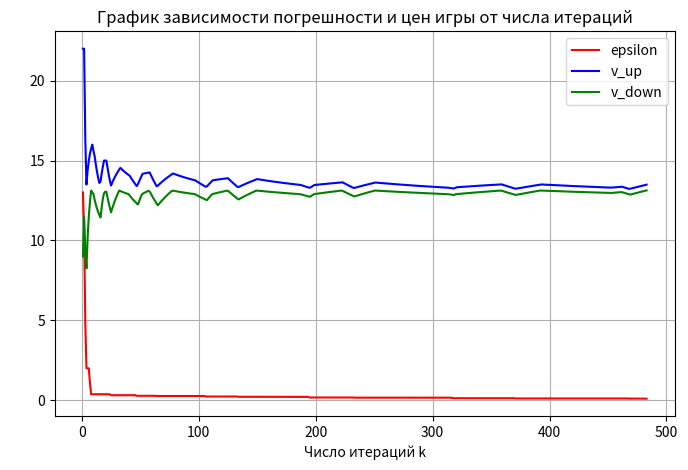

Python code for this plot:
import numpy as np
import matplotlib.pyplot as plt

# Функция для вычисления определителя матрицы
def determinant_matrix(mat):
    n = len(mat) # размерность квадратной матрицы
    if n == 1:
        return mat[0][0]
    if n == 2:
        return mat[0][0] * mat[1][1] - mat[0][1] * mat[1][0]
    
    det = 0
    for j in range(n): # перебираем элементы первой строки
        sub_mat = np.delete(np.delete(mat, 0, axis=0), j, axis=1) # минор (подматрица, которая остаётся после удаления i-й строки и j-го столбца)
        det += ((-1) ** j) * mat[0][j] * determinant_matrix(sub_mat) # ищем определитель: (-1)^j * c_0j * det(sub_mat)

    return det

# Функция для вычисления обратной матрицы
def inverse_matrix(mat):
    n = len(mat)
    det = determinant_matrix(mat)

    if det == 0:
        raise ValueError("Матрица вырожденная, обратной матрицы не существует.") # генерация исключения
    
    # Создаём матрицу алгебраических дополнений
    adjugate = np.zeros((n, n))

    for i in range(n):
        for j in range(n):
            sub_mat = np.delete(np.delete(mat, i, axis=0), j, axis=1) 
            adjugate[j][i] = ((-1) ** (i + j)) * determinant_matrix(sub_mat)
    
    return adjugate / det



# Метод Брауна–Робинсон (итерационный алгоритм)
def braun_robinson(C, epsilon):
    n, m = C.shape # число стратегий игроков

    A = np.zeros(n) # массив из n нулей
    B = np.zeros(m) # массив из m нулей

    x_count = np.zeros(n)
    y_count = np.zeros(m)

    I_A = np.random.randint(0, 2) # стратегия игрока A (выбирается рандомно)
    I_B = np.random.randint(0, 2) # стратегия игрока B (выбирается рандомно)  
    
    A = C[:,I_B] # рандомный столбец C
    B = C[I_A,:] # рандомная строка C
    
    x_count[0] += 1
    y_count[0] += 1
    
    v_up_arr = []
    v_down_arr= []
    eps_arr = []
    k_arr = []
    eps = 1000
    
    k = 0

    headers = ["k", "Выбор A", "Выбор B", "x1", "x2", "x3", "y1", "y2", "y3", "1/k*u_up[k]", "1/k*u_down[k]", "epsilon"]
    print(f"{headers[0]:<3} {headers[1]:<10} {headers[2]:<10} {headers[3]:<5} {headers[4]:<5} {headers[5]:<5} {headers[6]:<5} {headers[7]:<5} {headers[8]:<5} {headers[9]:<12} {headers[10]:<12} {headers[11]:<5}")
    print("-" * 90)  
    
    while eps >= epsilon:
        k+=1 # номер итерации
        k_arr.append(k)
        x_count[I_A] += 1 # увеличение числа выборов одной из стратегий игрока А
        y_count[I_B] += 1 # увеличение числа выборов одной из стратегий игрока B
        v_up   = max(A)/k # верхняя цена игры
        v_down = min(B)/k # нижняя цена игры
        v_up_arr.append(v_up) # массив верхних цен
        v_down_arr.append(v_down) # массив нижних цен

        eps = min(v_up_arr) - max(v_down_arr) # погрешность 
        eps_arr.append(eps)
        print(f"{k:<3} x_{I_A+1:<10} y_{I_B+1:<6} {A[0]:<5} {A[1]:<5} {A[2]:<5} {B[0]:<5} {B[1]:<5} {B[2]:<5} {round(v_up,3):<12} {round(v_down,3):<12} {round(eps,3):<5}")
        print("-" * 90) 

        A_max_indices = np.where(A == np.max(A))[0]  # Получаем индексы всех максимумов A
        I_A = np.random.choice(A_max_indices)  # Выбираем случайный индекс A
        
        B_min_indices = np.where(B == np.min(B))[0]  # Получаем индексы всех минимумов B
        I_B = np.random.choice(B_min_indices)  # Выбираем случайный индекс B

        # суммирование выигрышей
        A = A+C[:,I_B]
        B = B+C[I_A,:]

    x_opt_br = x_count/k
    y_opt_br = y_count/k
    print("Метод обратной матрицы\n") 
    print(f"Цена игры (v): {round(v,3)}") 
    print(f"Оптимальная стратегия игрока A: {np.round(x_opt,3)}")
    print(f"Оптимальная стратегия игрока B: {np.round(y_opt,3)}")
    print(f"\n")

    print("Алгоритм Брауна-Робинсон\n")
    print(f"Оптимальная стратегия игрока A: {np.round(x_opt_br,3)}\n")
    print(f"Оптимальная стратегия игрока B: {np.round(y_opt_br,3)}\n")
    print(f"Погрешность: eps[{k}] = {round(eps,3)}")
    print(f"Верхняя цена игры: v_up = {round(min(v_up_arr),3)}")
    print(f"Нижняя цена игры: v_down = {round(max(v_down_arr),3)}")
    return k_arr, eps_arr, v_up_arr, v_down_arr

# Функция для построения графика функции
def plot_function(k_array, eps_array, v_up_array, v_down_array):
        plt.figure(figsize=(8, 5))
        
        plt.plot(k_array, eps_array, 'r-', label="epsilon")
        plt.plot(k_array, v_up_array, 'b-', label="v_up")
        plt.plot(k_array, v_down_array, 'g-', label="v_down")

        plt.xlabel("Число итераций k")
        plt.ylabel(" ")
        plt.legend()
        plt.grid(True)
        plt.title("График зависимости погрешности и цен игры от числа итераций")
        plt.show()

# Основная программа

# Ввод матрицы платежей
C = np.array([[12, 9, 18], 
              [15, 22, 5], 
              [16, 3, 12]])

# Метод обратной матрицы (аналитическое решение)
# Вычисляем определитель и обратную матрицу.
# Используем единичный вектор u = [1, 1, 1].
# Находим оптимальные стратегии и цену игры.
C_inv = inverse_matrix(C) #обратная матрица
# Аналитический метод (обратная матрица)
# Вычисление оптимальных стратегий
u = np.ones(len(C))
v = 1 / np.dot(np.dot(u, C_inv), u.T) 
x_opt = np.dot(u, C_inv) * v
y_opt = np.dot(C_inv, u.T) * v

k_arr = []
v_up_arr = []
v_down_arr= []
eps_arr = []
k_arr, eps_arr, v_up_arr, v_down_arr = braun_robinson(C,epsilon=0.1)
plot_function(k_arr, eps_arr, v_up_arr, v_down_arr)
